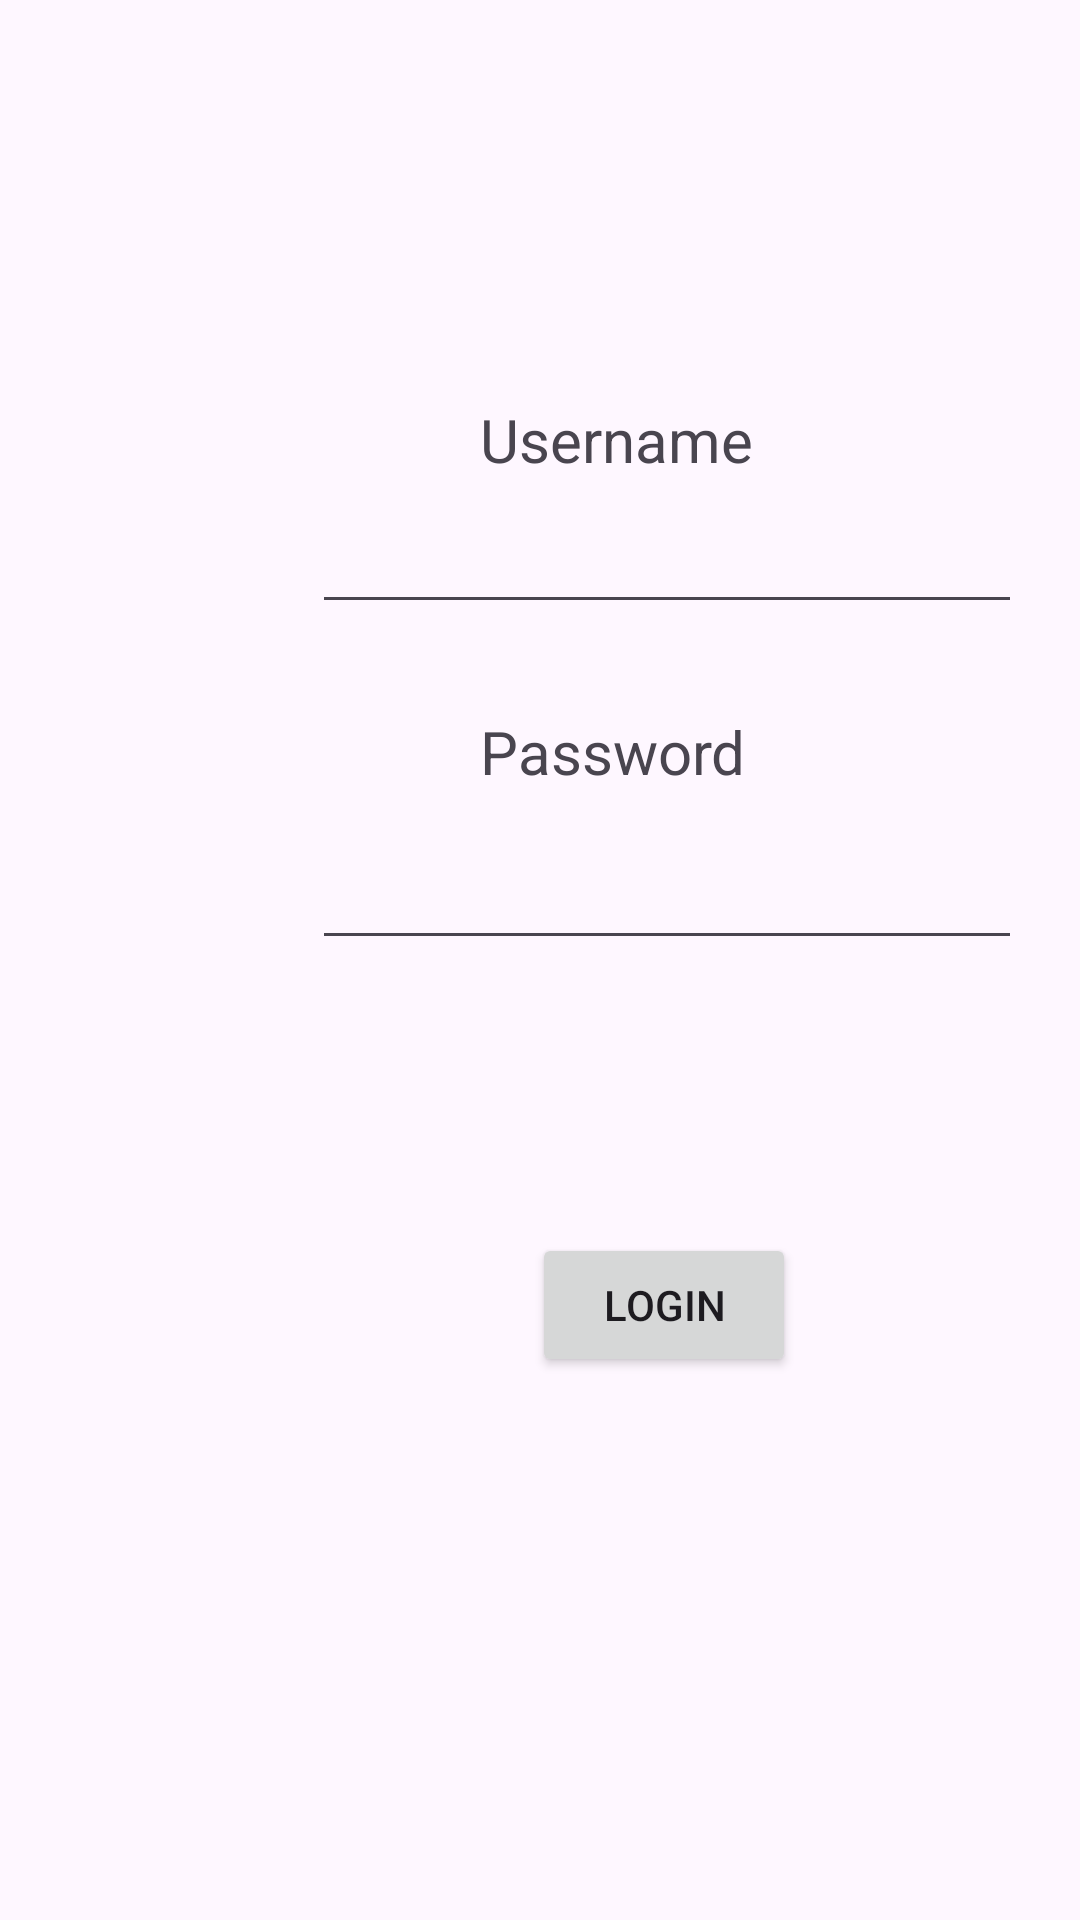

Reconstruct the res/layout file that produces this screen, plus the resources it refers to.
<!-- AndroidManifest.xml: application theme Theme.FinalProjDatabase -->
<!-- res/layout/activity_main.xml -->
<?xml version="1.0" encoding="utf-8"?>
<androidx.constraintlayout.widget.ConstraintLayout xmlns:android="http://schemas.android.com/apk/res/android"
    xmlns:app="http://schemas.android.com/apk/res-auto"
    xmlns:tools="http://schemas.android.com/tools"
    android:layout_width="match_parent"
    android:layout_height="match_parent"
    tools:context=".Login"
    tools:layout_editor_absoluteX="31dp"
    tools:layout_editor_absoluteY="-7dp">

    <Button
        android:id="@+id/btn_login_login"
        android:layout_width="wrap_content"
        android:layout_height="wrap_content"
        android:layout_marginTop="52dp"
        android:text="Login"
        app:layout_constraintEnd_toEndOf="@+id/txt_login_errorMsg"
        app:layout_constraintHorizontal_bias="0.607"
        app:layout_constraintStart_toStartOf="@+id/txt_login_errorMsg"
        app:layout_constraintTop_toBottomOf="@+id/txt_login_errorMsg" />

    <TextView
        android:id="@+id/textView"
        android:layout_width="wrap_content"
        android:layout_height="wrap_content"
        android:layout_marginStart="56dp"
        android:layout_marginBottom="4dp"
        android:text="Username"
        android:textSize="20dp"
        app:layout_constraintBottom_toTopOf="@+id/et_login_username"
        app:layout_constraintStart_toStartOf="@+id/et_login_username" />

    <TextView
        android:id="@+id/textView2"
        android:layout_width="wrap_content"
        android:layout_height="wrap_content"
        android:layout_marginStart="56dp"
        android:layout_marginBottom="12dp"
        android:text="Password"
        android:textSize="20dp"
        app:layout_constraintBottom_toTopOf="@+id/et_login_password"
        app:layout_constraintStart_toStartOf="@+id/et_login_password" />

    <EditText
        android:id="@+id/et_login_username"
        android:layout_width="wrap_content"
        android:layout_height="wrap_content"
        android:layout_marginTop="164dp"
        android:ems="10"
        android:inputType="text"
        android:textSize="20dp"
        app:layout_constraintEnd_toEndOf="@+id/et_login_password"
        app:layout_constraintHorizontal_bias="1.0"
        app:layout_constraintStart_toStartOf="@+id/et_login_password"
        app:layout_constraintTop_toTopOf="parent" />

    <EditText
        android:id="@+id/et_login_password"
        android:layout_width="wrap_content"
        android:layout_height="wrap_content"
        android:layout_marginStart="104dp"
        android:layout_marginTop="68dp"
        android:ems="10"
        android:inputType="textPassword"
        android:textSize="20dp"
        app:layout_constraintStart_toStartOf="parent"
        app:layout_constraintTop_toBottomOf="@+id/et_login_username" />

    <TextView
        android:id="@+id/txt_login_errorMsg"
        android:layout_width="wrap_content"
        android:layout_height="wrap_content"
        android:layout_marginStart="12dp"
        android:layout_marginTop="20dp"
        android:text="Invalid Username or Password"
        android:textColor="@color/design_default_color_error"
        android:visibility="invisible"
        app:layout_constraintStart_toStartOf="@+id/et_login_password"
        app:layout_constraintTop_toBottomOf="@+id/et_login_password" />
</androidx.constraintlayout.widget.ConstraintLayout>
<!-- resources referenced by this layout -->
<resources>
  <style name="Theme.FinalProjDatabase" parent="Base.Theme.FinalProjDatabase" />
  <style name="Base.Theme.FinalProjDatabase" parent="Theme.Material3.DayNight.NoActionBar">
          
          
      </style>
</resources>
